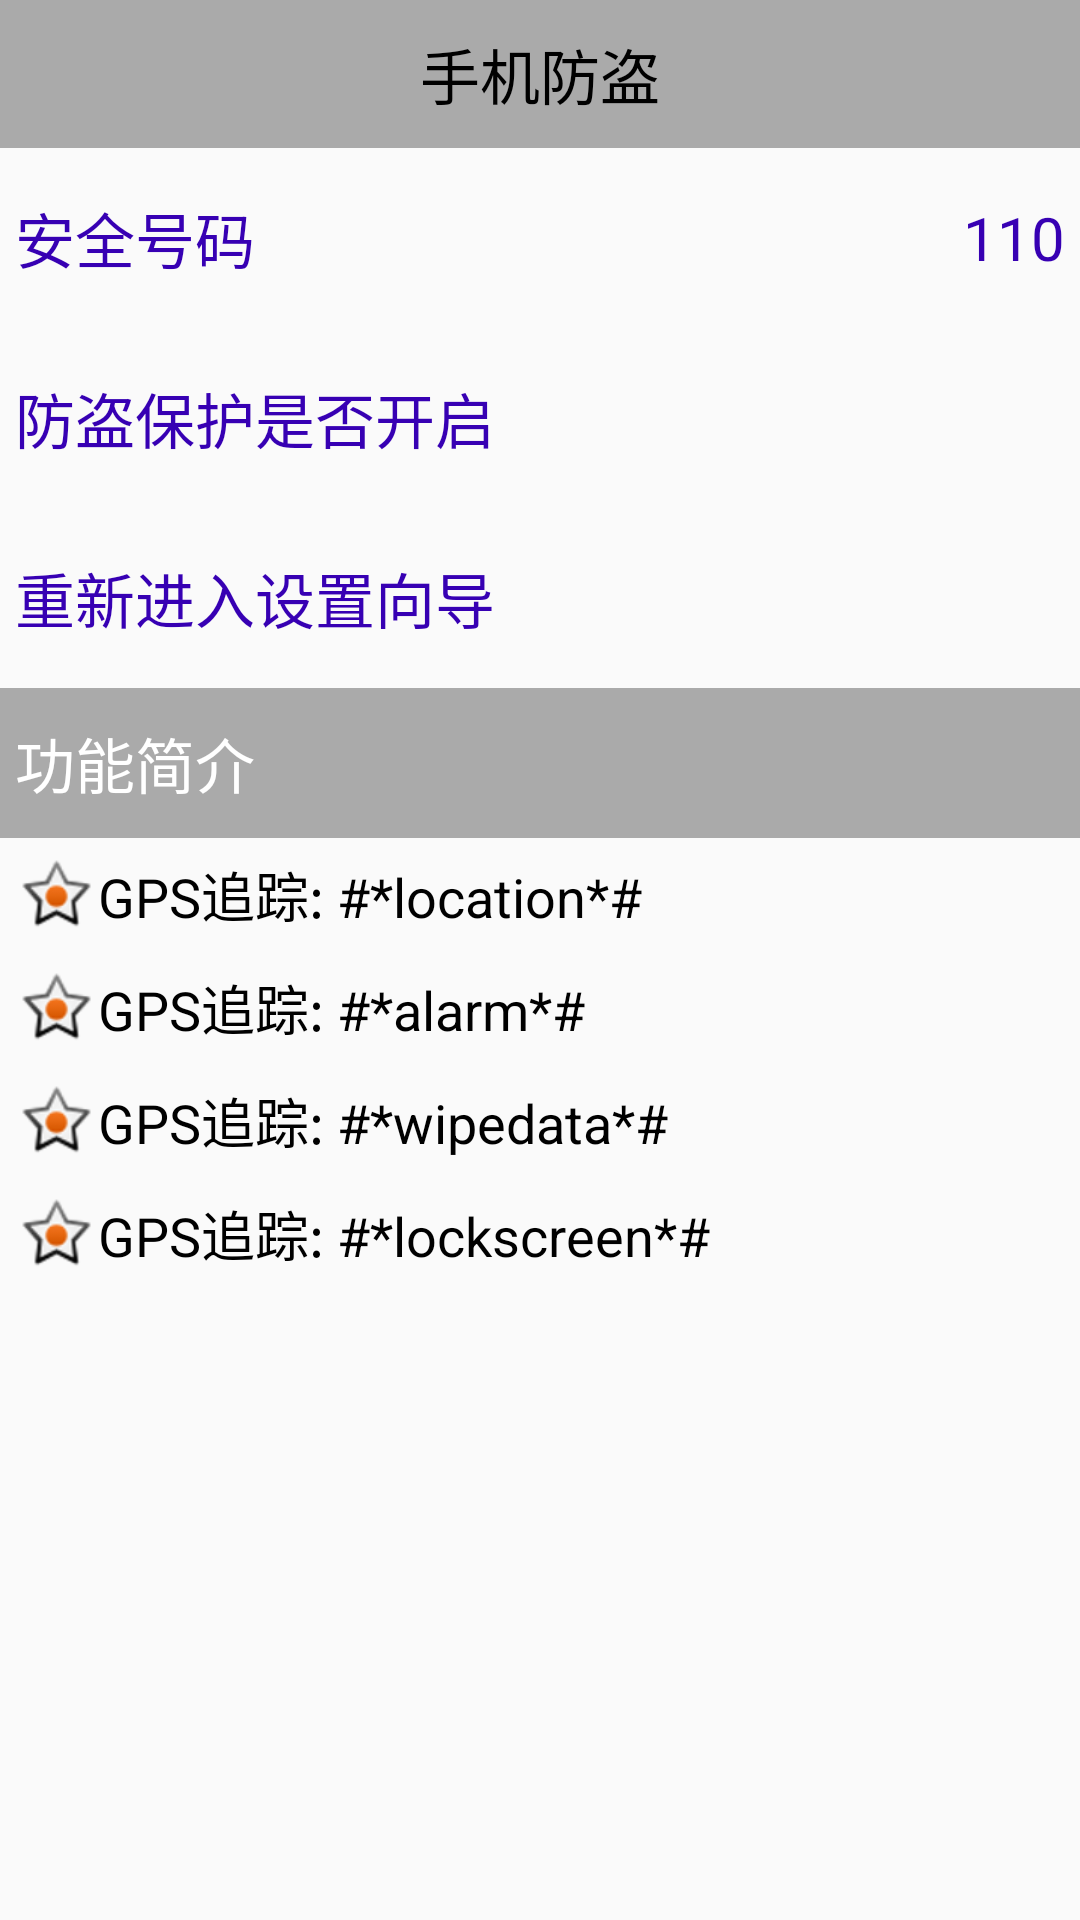

Reconstruct the res/layout file that produces this screen, plus the resources it refers to.
<!-- AndroidManifest.xml: application theme AppTheme -->
<!-- res/layout/activity_setup_over.xml -->
<?xml version="1.0" encoding="utf-8"?>
<LinearLayout xmlns:android="http://schemas.android.com/apk/res/android"
    xmlns:app="http://schemas.android.com/apk/res-auto"
    xmlns:tools="http://schemas.android.com/tools"
    android:layout_width="match_parent"
    android:layout_height="match_parent"
    android:orientation="vertical">

    <TextView
        style="@style/TitleStyle"
        android:text="手机防盗"/>

    <RelativeLayout
        android:layout_width="match_parent"
        android:layout_height="60dp">

        <TextView
            android:layout_width="wrap_content"
            android:layout_height="wrap_content"
            android:textSize="20sp"
            android:layout_centerVertical="true"
            android:textColor="@color/colorPrimaryDark"
            android:padding="5dp"
            android:text="安全号码"/>

        <TextView
            android:id="@+id/tv_safe_phone"
            android:layout_width="wrap_content"
            android:layout_height="wrap_content"
            android:textSize="20sp"
            android:layout_centerVertical="true"
            android:layout_alignParentEnd="true"
            android:textColor="@color/colorPrimaryDark"
            android:padding="5dp"
            android:text="110"/>

    </RelativeLayout>

    <RelativeLayout
        android:layout_width="match_parent"
        android:layout_height="60dp">

        <TextView
            android:layout_width="wrap_content"
            android:layout_height="wrap_content"
            android:textSize="20sp"
            android:layout_centerVertical="true"
            android:textColor="@color/colorPrimaryDark"
            android:padding="5dp"
            android:text="防盗保护是否开启"/>

        <ImageView
            android:id="@+id/iv_protect"
            android:layout_width="40sp"
            android:layout_height="40sp"
            android:src="@drawable/lock"
            android:layout_centerVertical="true"
            android:layout_alignParentEnd="true"/>

    </RelativeLayout>

    <RelativeLayout
        android:id="@+id/tv_reset"
        android:layout_width="match_parent"
        android:layout_height="60dp">

        <TextView
            android:layout_width="wrap_content"
            android:layout_height="wrap_content"
            android:textSize="20sp"
            android:layout_centerVertical="true"
            android:textColor="@color/colorPrimaryDark"
            android:padding="5dp"
            android:text="重新进入设置向导"/>

    </RelativeLayout>

    <RelativeLayout
        android:layout_width="match_parent"
        android:layout_height="50dp"
        android:background="#aaa">

        <TextView
            android:layout_width="wrap_content"
            android:layout_height="wrap_content"
            android:textSize="20sp"
            android:layout_centerVertical="true"
            android:textColor="#fff"
            android:padding="5dp"
            android:text="功能简介"/>

    </RelativeLayout>

    <TextView
        android:layout_width="wrap_content"
        android:layout_height="wrap_content"
        android:textColor="#000"
        android:textSize="18sp"
        android:layout_margin="5dp"
        android:drawableLeft="@android:drawable/star_on"
        android:gravity="center_vertical"
        android:text="GPS追踪: #*location*#"/>

    <TextView
        android:layout_width="wrap_content"
        android:layout_height="wrap_content"
        android:textColor="#000"
        android:textSize="18sp"
        android:layout_margin="5dp"
        android:drawableLeft="@android:drawable/star_on"
        android:gravity="center_vertical"
        android:text="GPS追踪: #*alarm*#"/>

    <TextView
        android:layout_width="wrap_content"
        android:layout_height="wrap_content"
        android:textColor="#000"
        android:textSize="18sp"
        android:layout_margin="5dp"
        android:drawableLeft="@android:drawable/star_on"
        android:gravity="center_vertical"
        android:text="GPS追踪: #*wipedata*#"/>

    <TextView
        android:layout_width="wrap_content"
        android:layout_height="wrap_content"
        android:textColor="#000"
        android:textSize="18sp"
        android:layout_margin="5dp"
        android:drawableLeft="@android:drawable/star_on"
        android:gravity="center_vertical"
        android:text="GPS追踪: #*lockscreen*#"/>

</LinearLayout>
<!-- resources referenced by this layout -->
<resources>
  <style name="TitleStyle">
          <item name="android:textAlignment">center</item>
          <item name="android:textSize">20sp</item>
          <item name="android:textColor">#000</item>
          <item name="android:layout_width">match_parent</item>
          <item name="android:layout_height">wrap_content</item>
          <item name="android:padding">10dp</item>
          <item name="android:background">#aaaaaa</item>
      </style>
  <style name="AppTheme" parent="Theme.AppCompat.Light.DarkActionBar">
          
          <item name="colorPrimary">@color/colorPrimary</item>
          <item name="colorPrimaryDark">@color/colorPrimaryDark</item>
          <item name="colorAccent">@color/colorAccent</item>
          <item name="windowNoTitle">true</item>
      </style>
  <!-- not gathered from this repository: default colours our renderer supplied (Android Studio template values) -->
  <color name="colorPrimary">#FF6200EE</color>
  <color name="colorPrimaryDark">#FF3700B3</color>
  <color name="colorAccent">#FF03DAC5</color>
</resources>
